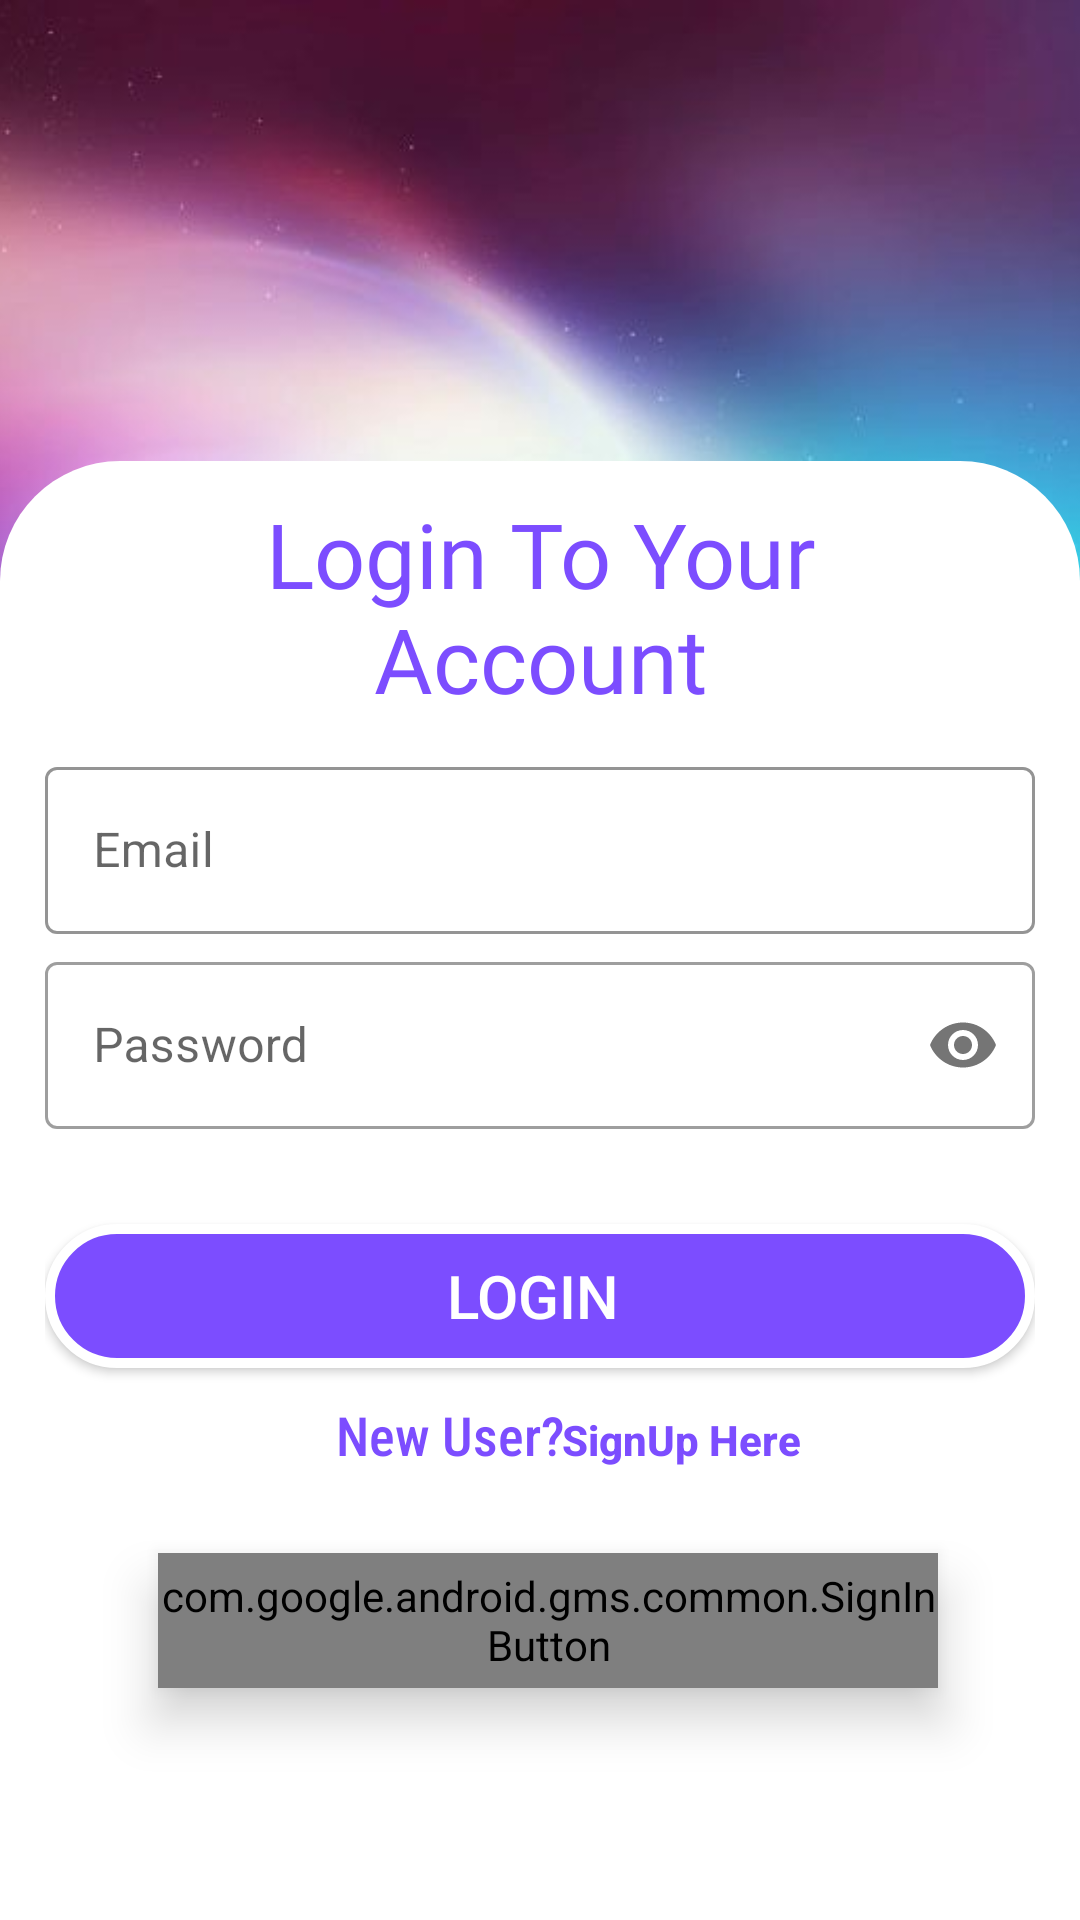

Here is an Android app screen rendered from its layout file. Give the layout XML and the strings, colors and styles it references.
<!-- AndroidManifest.xml: application theme Theme.MyStore -->
<!-- res/layout/activity_login.xml -->
<?xml version="1.0" encoding="utf-8"?>
<androidx.constraintlayout.widget.ConstraintLayout xmlns:android="http://schemas.android.com/apk/res/android"
    xmlns:app="http://schemas.android.com/apk/res-auto"
    xmlns:tools="http://schemas.android.com/tools"
    android:layout_width="match_parent"
    android:layout_height="match_parent"
    tools:context=".LoginActivity">

    <ImageView

        android:id="@+id/imageView"
        android:layout_width="match_parent"
        android:layout_height="0dp"
        app:layout_constraintHeight_percent="0.35"
        android:background="@color/white"
        android:scaleType="centerCrop"
        android:src="@drawable/background1"
        app:layout_constraintBottom_toBottomOf="parent"
        app:layout_constraintEnd_toEndOf="parent"
        app:layout_constraintStart_toStartOf="parent"
        app:layout_constraintTop_toTopOf="parent"
        app:layout_constraintVertical_bias="0" />


    <androidx.constraintlayout.widget.ConstraintLayout
        android:layout_width="match_parent"
        android:layout_height="0dp"
        android:background="@drawable/shape_login"
        android:paddingStart="15dp"
        android:paddingEnd="15dp"
        app:layout_constraintBottom_toBottomOf="parent"
        app:layout_constraintEnd_toEndOf="parent"
        app:layout_constraintHeight_percent="0.76"
        app:layout_constraintHorizontal_bias="0.0"
        app:layout_constraintStart_toStartOf="parent"
        app:layout_constraintTop_toTopOf="parent"
        app:layout_constraintVertical_bias="1.0">

        <com.google.android.material.textfield.TextInputLayout
            android:id="@+id/emailInput"
            style="@style/Widget.MaterialComponents.TextInputLayout.OutlinedBox"
            android:layout_width="match_parent"
            android:layout_height="wrap_content"

            android:hint="Email"
            android:inputType="textEmailAddress"
            android:textColorHighlight="#7C4DFF"
            app:boxStrokeColor="#7C4DFF"
            app:layout_constraintBottom_toTopOf="@+id/LoginButton"
            app:layout_constraintEnd_toEndOf="parent"
            app:layout_constraintStart_toStartOf="parent"
            app:layout_constraintTop_toTopOf="parent">

            <com.google.android.material.textfield.TextInputEditText
                android:id="@+id/EmailLoginEditText"
                android:layout_width="match_parent"
                android:layout_height="wrap_content" />

        </com.google.android.material.textfield.TextInputLayout>


        <com.google.android.material.textfield.TextInputLayout
            android:id="@+id/passwordInput"
            style="@style/Widget.MaterialComponents.TextInputLayout.OutlinedBox"
            android:layout_width="match_parent"
            android:layout_height="wrap_content"

            android:hint="Password"
            android:inputType="textPassword"
            android:paddingTop="20dp"
            android:textColorHighlight="#7C4DFF"
            app:layout_constraintBottom_toTopOf="@+id/LoginGoogle"
            app:layout_constraintEnd_toEndOf="parent"
            app:layout_constraintStart_toStartOf="parent"
            app:layout_constraintTop_toTopOf="parent"
            app:passwordToggleEnabled="true">

            <com.google.android.material.textfield.TextInputEditText
                android:id="@+id/PasswordLoginEditText"
                android:layout_width="match_parent"
                android:layout_height="wrap_content"
                android:inputType="textPassword" />
        </com.google.android.material.textfield.TextInputLayout>


        <Button
            android:id="@+id/LoginButton"
            android:layout_width="match_parent"
            android:layout_height="wrap_content"
            android:layout_gravity="center_horizontal"

            android:background="@drawable/button_rounded"
            android:text="LOGIN "
            android:textColor="#ffffff"
            android:textSize="20sp"
            app:layout_constraintBottom_toTopOf="@+id/LoginGoogle"
            app:layout_constraintEnd_toEndOf="parent"
            app:layout_constraintHorizontal_bias="1.0"
            app:layout_constraintStart_toStartOf="parent"
            app:layout_constraintTop_toTopOf="parent"
            app:layout_constraintVertical_bias="0.805" />

        <com.google.android.gms.common.SignInButton
            android:id="@+id/LoginGoogle"
            android:layout_width="260dp"
            android:layout_height="45dp"
            android:layout_marginHorizontal="24dp"
            android:elevation="10dp"
            app:layout_constraintBottom_toBottomOf="parent"
            app:layout_constraintEnd_toEndOf="parent"
            app:layout_constraintHorizontal_bias="0.628"
            app:layout_constraintStart_toStartOf="parent"
            app:layout_constraintTop_toTopOf="parent"
            app:layout_constraintVertical_bias="0.825" />

        <TextView
            android:id="@+id/textView2"
            android:layout_width="match_parent"
            android:layout_height="wrap_content"
            android:layout_marginStart="20dp"
            android:layout_marginEnd="20dp"
            android:fontFamily="@font/bangers"
            android:gravity="center"
            android:text="Login To Your Account"
            android:textColor="#7C4DFF"
            android:textSize="30sp"
            app:layout_constraintBottom_toTopOf="@+id/emailInput"
            app:layout_constraintEnd_toEndOf="parent"
            app:layout_constraintStart_toStartOf="parent"
            app:layout_constraintTop_toTopOf="parent" />

        <TextView
            android:id="@+id/textView6"
            android:layout_width="wrap_content"
            android:layout_height="wrap_content"
            android:fontFamily="sans-serif-condensed-medium"
            android:text="New User? "
            android:textColor="#7C4DFF"
            android:textSize="18sp"
            app:layout_constraintBottom_toTopOf="@+id/LoginGoogle"
            app:layout_constraintEnd_toEndOf="parent"
            app:layout_constraintHorizontal_bias="0.389"
            app:layout_constraintStart_toStartOf="parent"
            app:layout_constraintTop_toBottomOf="@+id/LoginButton"
            app:layout_constraintVertical_bias="0.265" />

        <Button
            android:id="@+id/button"
            android:layout_width="wrap_content"
            android:layout_height="wrap_content"
            android:layout_marginStart="64dp"
            android:background="@android:color/transparent"
            android:text="SignUp Here"
            android:textAllCaps="false"
            android:textColor="#7C4DFF"
            android:textStyle="bold"
            app:layout_constraintBottom_toTopOf="@+id/LoginGoogle"
            app:layout_constraintEnd_toEndOf="parent"
            app:layout_constraintHorizontal_bias="0.087"
            app:layout_constraintStart_toStartOf="@+id/textView6"
            app:layout_constraintTop_toBottomOf="@+id/LoginButton"
            app:layout_constraintVertical_bias="0.0" />


    </androidx.constraintlayout.widget.ConstraintLayout>
</androidx.constraintlayout.widget.ConstraintLayout>
<!-- resources referenced by this layout -->
<resources>
  <!-- drawable background1: jpg bitmap (drawable-v24, 44848 bytes) -->
  <!-- drawable button_rounded (drawable) -->
  <?xml version="1.0" encoding="utf-8"?>
  <shape xmlns:android="http://schemas.android.com/apk/res/android"
      android:shape="rectangle">
  
      <solid
          android:color="#7C4DFF"
          />
       <stroke android:width="10px" android:color="@color/white"/>
      <corners
          android:radius="25dp"/>
  </shape>
  <!-- drawable shape_login (drawable) -->
  <?xml version="1.0" encoding="utf-8"?>
  <shape xmlns:android="http://schemas.android.com/apk/res/android">
  <solid android:color="@color/white"/>
  <corners android:topLeftRadius="40dp"
      android:topRightRadius="40dp"/>
  
  </shape>
  <style name="Theme.MyStore" parent="Theme.MaterialComponents.DayNight.NoActionBar">
          
          <item name="colorPrimary">@color/purple_500</item>
          <item name="colorPrimaryVariant">@color/purple_700</item>
          <item name="colorOnPrimary">@color/white</item>
          
          <item name="colorSecondary">@color/teal_200</item>
          <item name="colorSecondaryVariant">@color/teal_700</item>
          <item name="colorOnSecondary">@color/black</item>
          
          <item name="android:statusBarColor" tools:targetApi="l">?attr/colorPrimaryVariant</item>
          
      </style>
  <!-- not gathered from this repository: default colours our renderer supplied (Android Studio template values) -->
  <color name="purple_500">#FF6200EE</color>
  <color name="purple_700">#FF3700B3</color>
  <color name="teal_200">#FF03DAC5</color>
  <color name="teal_700">#FF018786</color>
  <color name="black">#FF000000</color>
  <color name="white">#FFFFFFFF</color>
</resources>
